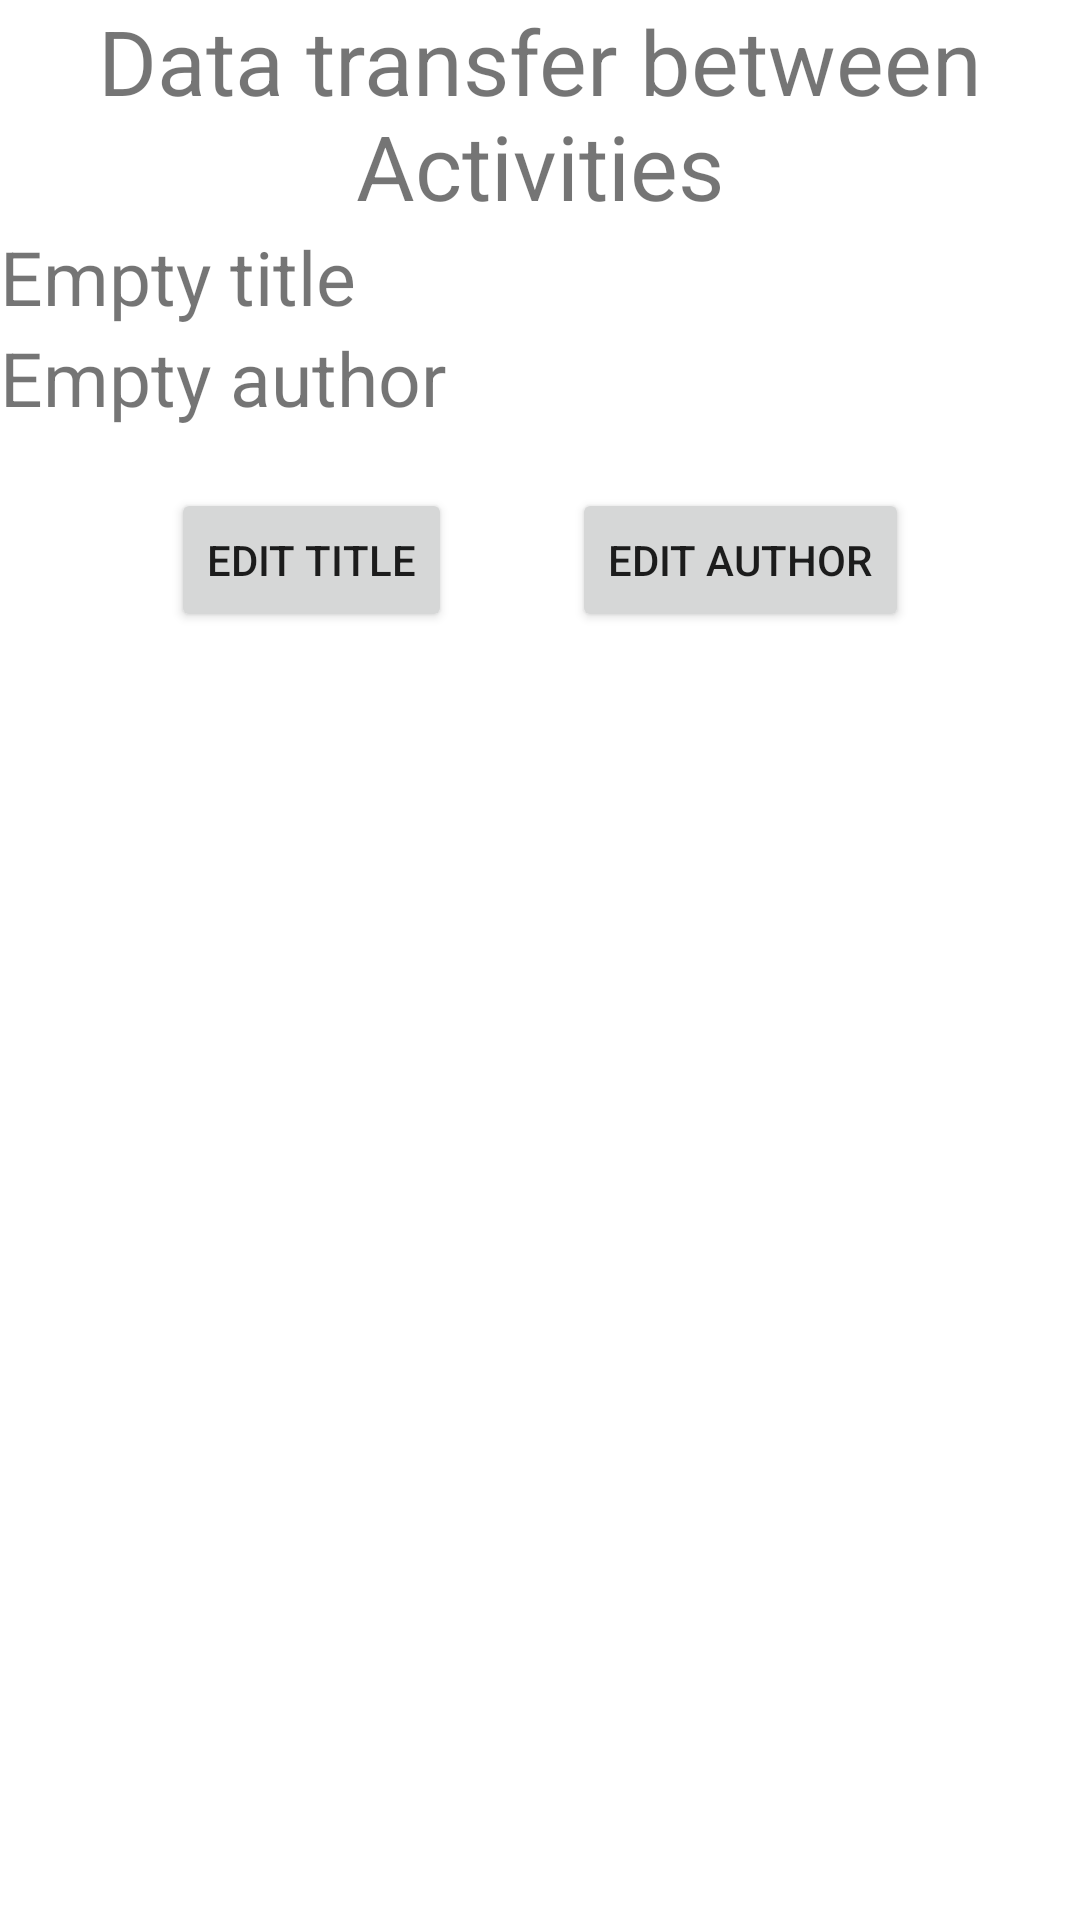

Write the Android layout XML for this screen, with the resource values it uses.
<!-- AndroidManifest.xml: application theme AppTheme -->
<!-- res/layout/activity_data_transfer_sample.xml -->
<?xml version="1.0" encoding="utf-8"?>
<LinearLayout xmlns:android="http://schemas.android.com/apk/res/android"
    xmlns:app="http://schemas.android.com/apk/res-auto"
    xmlns:tools="http://schemas.android.com/tools"
    android:layout_width="match_parent"
    android:layout_height="match_parent"
    tools:context=".DataTransferSampleActivity"
    android:orientation="vertical">

    <TextView
        android:layout_width="match_parent"
        android:layout_height="wrap_content"
        android:text="Data transfer between Activities"
        android:textAlignment="center"
        android:textSize="30sp"/>

    <TextView
        android:id="@+id/textViewEmptyTitle"
        android:layout_width="match_parent"
        android:layout_height="wrap_content"
        android:text="Empty title"
        android:textSize="25sp"/>
    <TextView
        android:id="@+id/textViewEmptyAuthor"
        android:layout_width="match_parent"
        android:layout_height="wrap_content"
        android:text="Empty author"
        android:textSize="25sp"/>

    <LinearLayout
        android:layout_width="match_parent"
        android:layout_height="wrap_content"
        android:orientation="horizontal"
        android:gravity="center">

        <Button
            android:id="@+id/buttonEditTitle"
            android:layout_width="wrap_content"
            android:layout_height="wrap_content"
            android:text="Edit title"
            android:layout_margin="20dp"
            />

        <Button
            android:id="@+id/buttonEditAuthor"
            android:layout_width="wrap_content"
            android:layout_height="wrap_content"
            android:text="Edit author"
            android:layout_margin="20dp"
            />
    </LinearLayout>
</LinearLayout>
<!-- resources referenced by this layout -->
<resources>
  <style name="AppTheme" parent="Theme.MaterialComponents.Light">
          
          <item name="colorPrimary">@color/colorPrimary</item>
          <item name="colorPrimaryDark">@color/colorPrimaryDark</item>
          <item name="colorAccent">@color/colorAccent</item>
      </style>
  <color name="colorPrimary">#008577</color>
  <color name="colorPrimaryDark">#00574B</color>
  <color name="colorAccent">#D81B60</color>
</resources>
